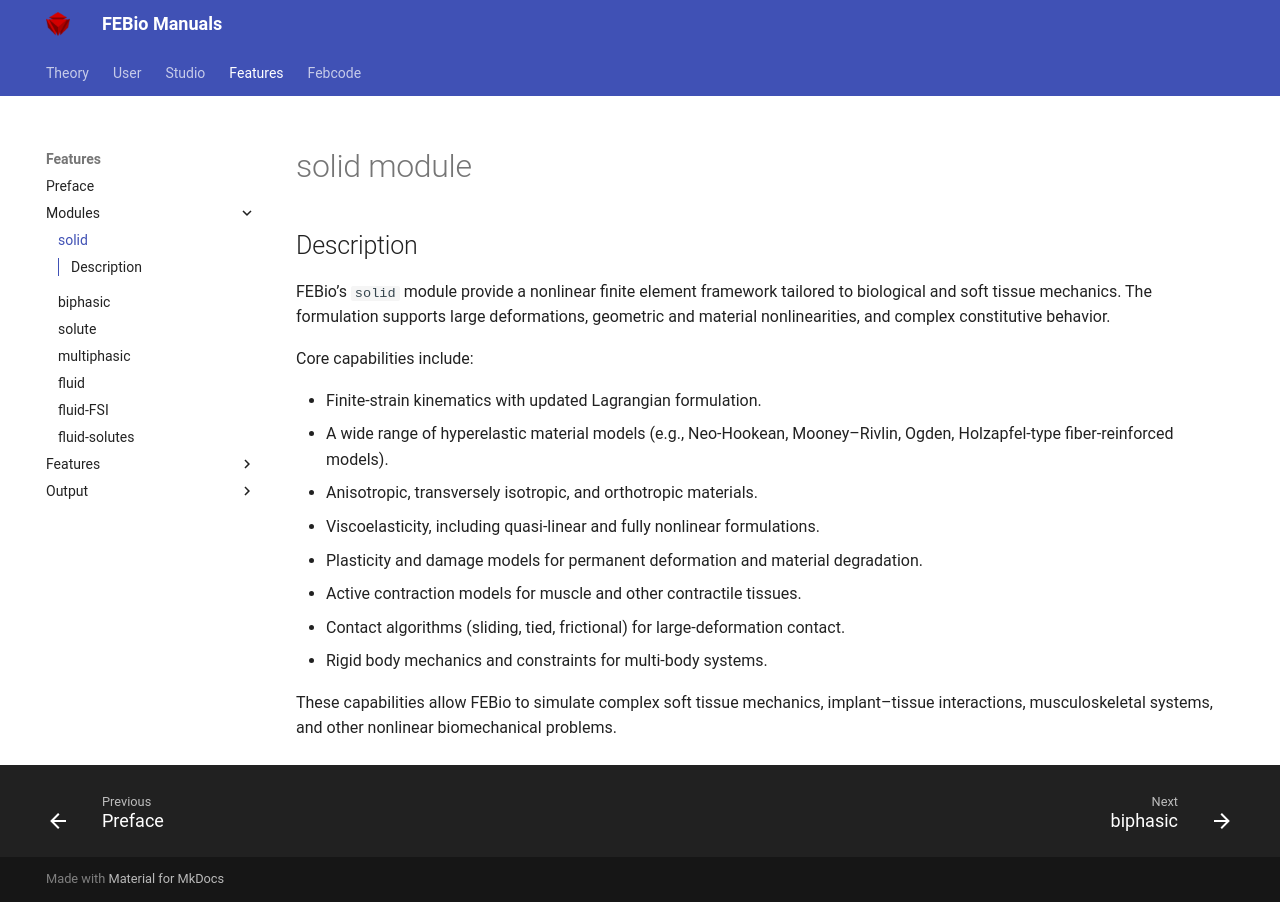

repository: febiosoftware/febio-docs · page: features/modules/module_solid/index.html · generator: mkdocs

# solid module

## Description

FEBio’s `solid` module provide a nonlinear finite element framework tailored to biological and soft tissue mechanics. The formulation supports large deformations, geometric and material nonlinearities, and complex constitutive behavior.

Core capabilities include:

* Finite-strain kinematics with updated Lagrangian formulation.
* A wide range of hyperelastic material models (e.g., Neo-Hookean, Mooney–Rivlin, Ogden, Holzapfel-type fiber-reinforced models).
* Anisotropic, transversely isotropic, and orthotropic materials.
* Viscoelasticity, including quasi-linear and fully nonlinear formulations.
* Plasticity and damage models for permanent deformation and material degradation.
* Active contraction models for muscle and other contractile tissues.
* Contact algorithms (sliding, tied, frictional) for large-deformation contact.
* Rigid body mechanics and constraints for multi-body systems.

These capabilities allow FEBio to simulate complex soft tissue mechanics, implant–tissue interactions, musculoskeletal systems, and other nonlinear biomechanical problems.
